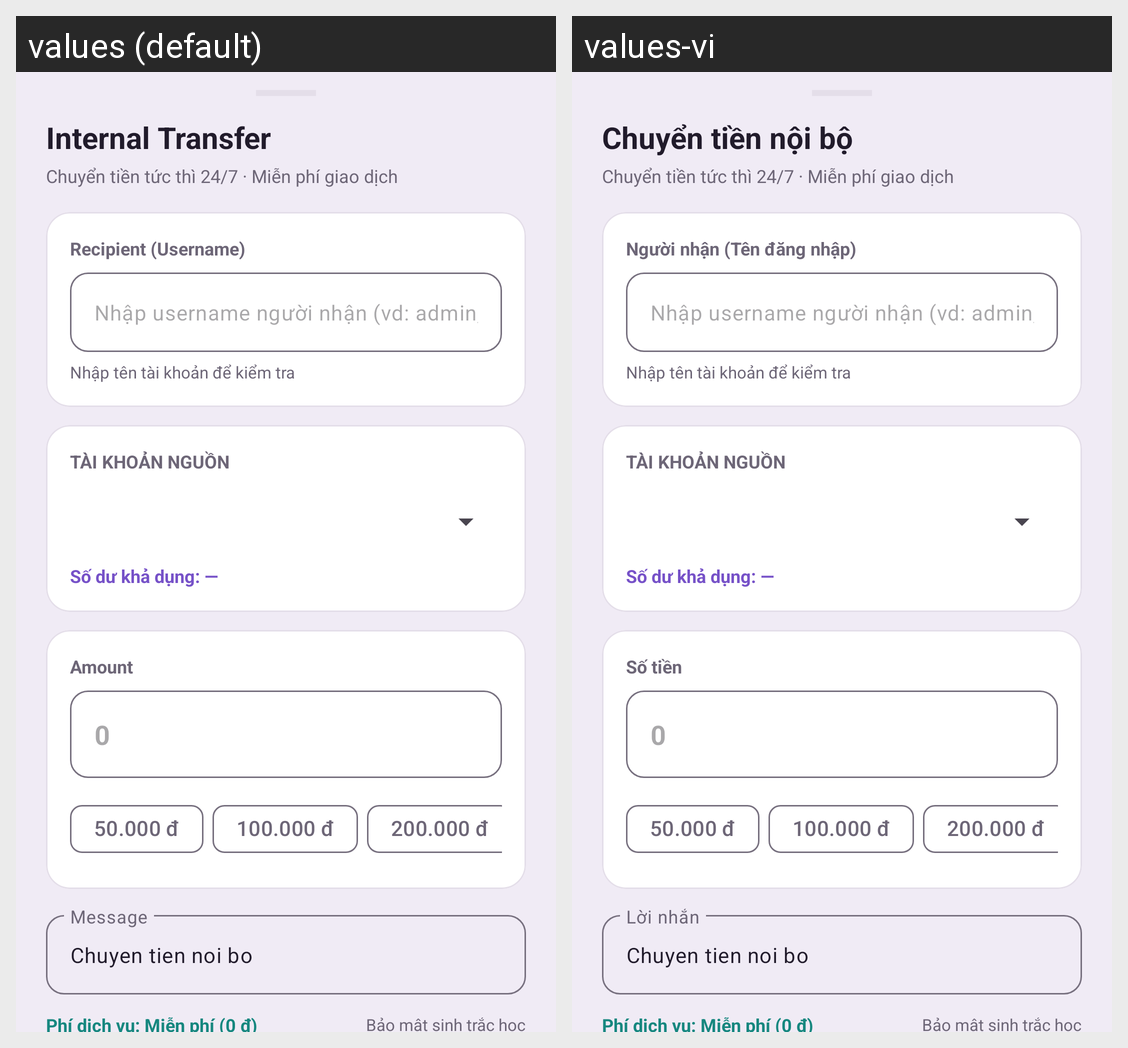

The same Android screen rendered under two of its app's locales, left to right. List the strings drawn on it with the default value and each locale's translation.
Android screen res/layout/bottomsheet_p2p_transfer.xml rendered under 2 locales, left to right: values (default), values-vi. Device: Nexus 5 (rendered at 1080×1920; each locale shown at half size, 540×960, under a caption strip naming it); theme Theme.Financier.
Strings drawn on this screen, with the default value and each locale's value (text and hints the layout hard-codes, and strings that could not be matched under every locale, appear in the picture but are not listed):

p2p_transfer_title
  values: Internal Transfer
  values-vi: Chuyển tiền nội bộ

p2p_recipient
  values: Recipient (Username)
  values-vi: Người nhận (Tên đăng nhập)

p2p_amount
  values: Amount
  values-vi: Số tiền

p2p_note
  values: Message
  values-vi: Lời nhắn
